The GitHub repository Drak-Aris/ComputerVision_BananaSort contains a labelled image folder "dataset" with 6 categories: mure malade, mure sain, tropmure malade, tropmure sain, vert malade, vert sain. Examples follow, each with its label.

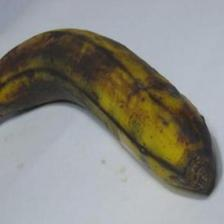
Label: tropmure sain

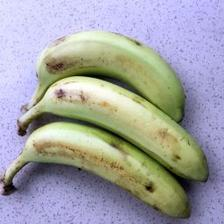
Label: vert sain

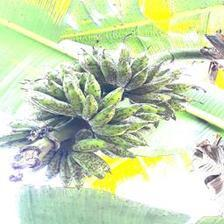
Label: vert malade

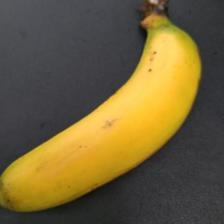
Label: mure sain

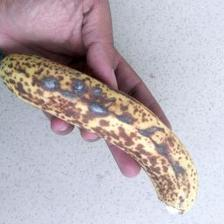
Label: mure malade

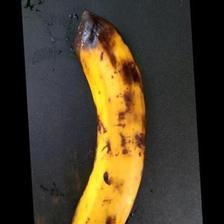
Label: tropmure malade
